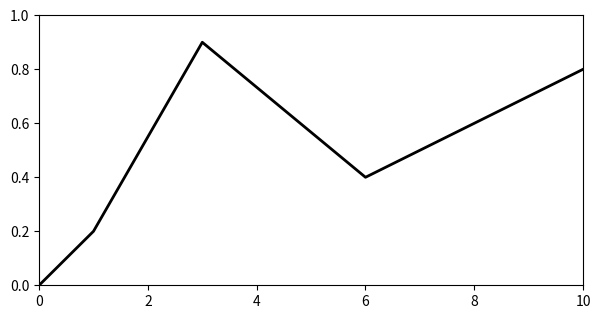

Source code (Python):
#!/usr/bin/env python3
from __future__ import annotations

from pathlib import Path
import argparse
import math

import matplotlib.pyplot as plt
import numpy as np


def save(fig, path):
    fig.savefig(path, dpi=fig.dpi, facecolor=fig.get_facecolor())
    plt.close(fig)
    print(f"saved {path}")


def main():
    parser = argparse.ArgumentParser(description="Matplotlib counterpart for line-demo/main.go")
    parser.add_argument("--out", default="output_python.png")
    args = parser.parse_args()

    fig = plt.figure(figsize=(6.4, 3.6), dpi=100, facecolor="white")
    ax = fig.add_axes([0.1, 0.15, 0.85, 0.75])
    ax.plot([0, 1, 3, 6, 10], [0, 0.2, 0.9, 0.4, 0.8], color="black", linewidth=2)
    ax.set_xlim(0, 10)
    ax.set_ylim(0, 1)
    save(fig, args.out)


if __name__ == "__main__":
    main()
